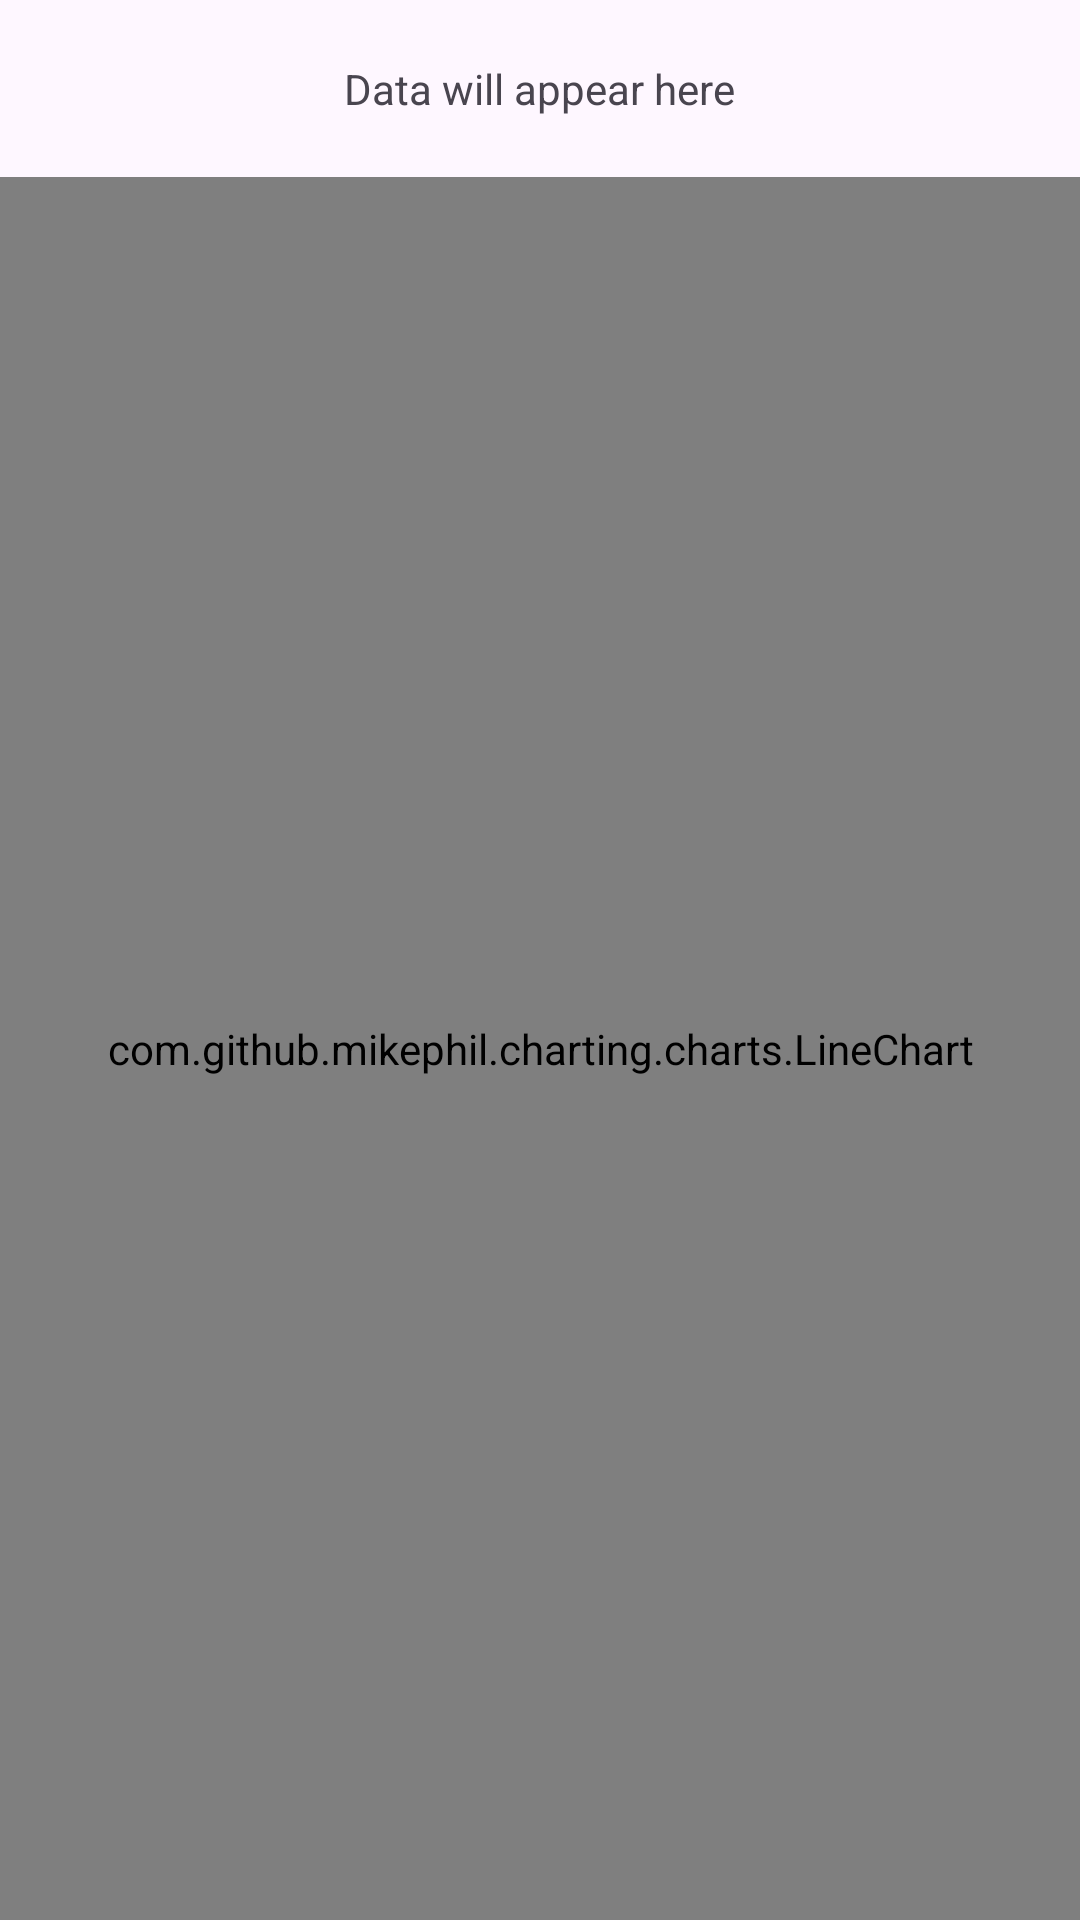

The Android layout XML behind this screen, and the referenced resources:
<!-- AndroidManifest.xml: application theme Theme.MoveBetter3 -->
<!-- res/layout/activity_graph.xml -->
<?xml version="1.0" encoding="utf-8"?>
<RelativeLayout xmlns:android="http://schemas.android.com/apk/res/android"
    xmlns:tools="http://schemas.android.com/tools"
    android:layout_width="match_parent"
    android:layout_height="match_parent"
    tools:context=".GraphActivity">

    <TextView
        android:id="@+id/dataTextView"
        android:layout_width="wrap_content"
        android:layout_height="wrap_content"
        android:text="Data will appear here"
        android:layout_centerHorizontal="true"
        android:layout_marginTop="20dp"/>

    <com.github.mikephil.charting.charts.LineChart
        android:id="@+id/lineChart"
        android:layout_width="match_parent"
        android:layout_height="match_parent"
        android:layout_below="@id/dataTextView"
        android:layout_marginTop="20dp"/>
</RelativeLayout>
<!-- resources referenced by this layout -->
<resources>
  <style name="Theme.MoveBetter3" parent="Base.Theme.MoveBetter3" />
  <style name="Base.Theme.MoveBetter3" parent="Theme.Material3.DayNight.NoActionBar">
          
          
      </style>
</resources>
